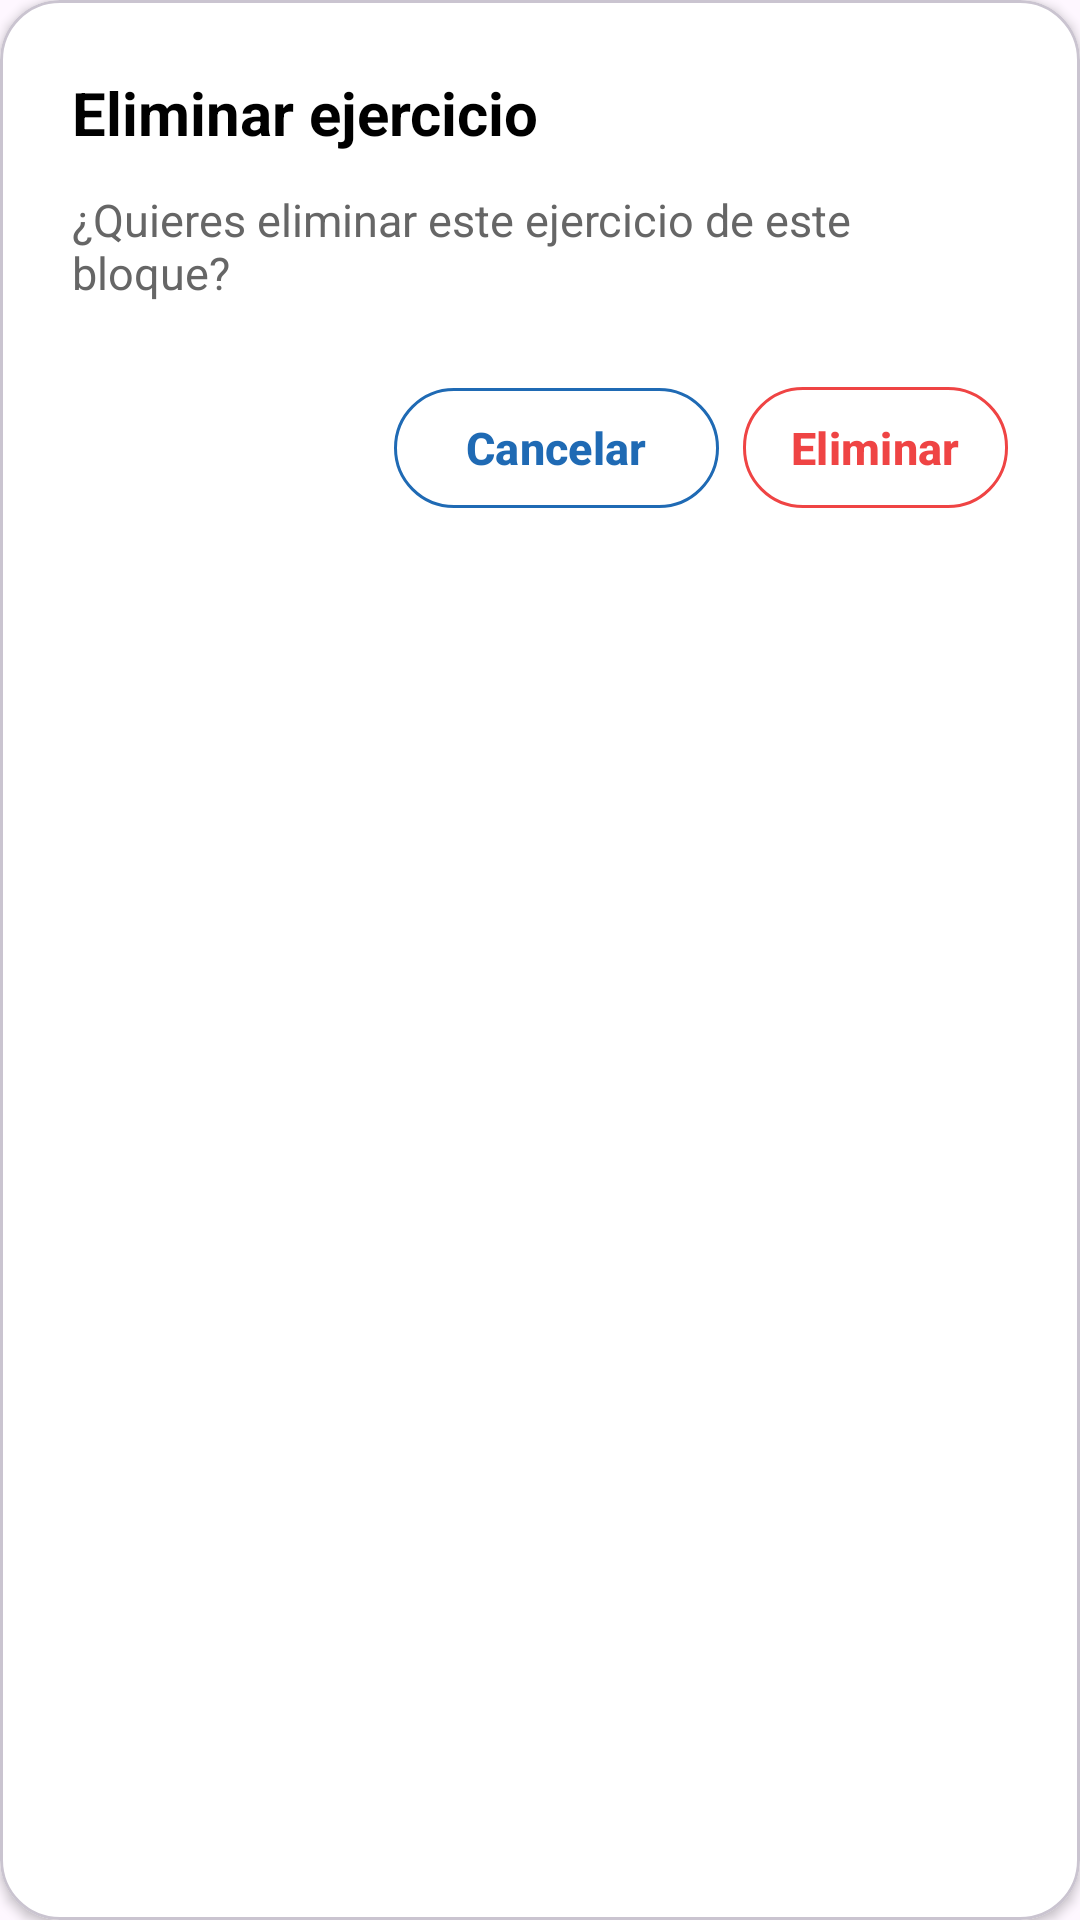

This screen was rendered from an Android layout file. Write that file and the resources it references.
<!-- AndroidManifest.xml: application theme Theme.FitTrack -->
<!-- res/layout/dialog_delete_exercise.xml -->
<?xml version="1.0" encoding="utf-8"?>
<com.google.android.material.card.MaterialCardView xmlns:android="http://schemas.android.com/apk/res/android"
    xmlns:app="http://schemas.android.com/apk/res-auto"
    android:layout_width="match_parent"
    android:layout_height="wrap_content"
    android:layout_margin="8dp"
    app:cardCornerRadius="20dp"
    app:cardElevation="2dp"
    app:cardBackgroundColor="@color/ft_surface">

    <LinearLayout
        android:layout_width="match_parent"
        android:layout_height="wrap_content"
        android:orientation="vertical"
        android:padding="24dp">

        <TextView
            android:id="@+id/tvDeleteExerciseTitle"
            android:layout_width="match_parent"
            android:layout_height="wrap_content"
            android:text="Eliminar ejercicio"
            android:textColor="@android:color/black"
            android:textSize="20sp"
            android:textStyle="bold" />

        <TextView
            android:id="@+id/tvDeleteExerciseMessage"
            android:layout_width="match_parent"
            android:layout_height="wrap_content"
            android:layout_marginTop="12dp"
            android:text="¿Quieres eliminar este ejercicio de este bloque?"
            android:textColor="#666666"
            android:textSize="15sp" />

        <LinearLayout
            android:layout_width="match_parent"
            android:layout_height="wrap_content"
            android:layout_marginTop="24dp"
            android:gravity="end"
            android:orientation="horizontal">

            <com.google.android.material.button.MaterialButton
                android:id="@+id/btnCancelDeleteExercise"
                android:layout_width="wrap_content"
                android:layout_height="wrap_content"
                android:text="Cancelar"
                android:textAllCaps="false"
                android:textColor="@color/fittrack"
                android:textSize="15sp"
                android:textStyle="bold"
                app:backgroundTint="@color/ft_surface"
                app:cornerRadius="20dp"
                app:strokeColor="@color/fittrack"
                app:strokeWidth="1dp" />

            <com.google.android.material.button.MaterialButton
                android:id="@+id/btnConfirmDeleteExercise"
                android:layout_width="wrap_content"
                android:layout_height="wrap_content"
                android:layout_marginStart="8dp"
                android:paddingHorizontal="16dp"
                android:paddingVertical="10dp"
                android:text="Eliminar"
                android:textAllCaps="false"
                android:textColor="@color/ft_error"
                android:textSize="15sp"
                android:textStyle="bold"
                app:backgroundTint="@color/ft_surface"
                app:cornerRadius="20dp"
                app:strokeColor="@color/ft_error"
                app:strokeWidth="1dp" />

        </LinearLayout>

    </LinearLayout>

</com.google.android.material.card.MaterialCardView>
<!-- resources referenced by this layout -->
<resources>
  <color name="fittrack">#1f6ab4</color>
  <color name="ft_error">#EF4444</color>
  <color name="ft_surface">#FFFFFF</color>
  <style name="Theme.FitTrack" parent="Base.Theme.FitTrack" />
  <style name="Base.Theme.FitTrack" parent="Theme.Material3.DayNight.NoActionBar">
          
          
          <item name="android:statusBarColor">@color/fittrack</item>
          <item name="android:windowLightStatusBar">false</item>
      </style>
</resources>
